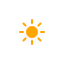
t = 0.00 s
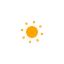
t = 1.13 s
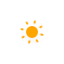
t = 3.38 s
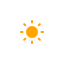
t = 4.50 s
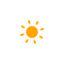
t = 5.63 s
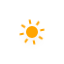
t = 7.88 s

The animated SVG that drew these frames (rendered in a browser with its animation timeline set to each time). Animation: 2 CSS @keyframes rules; one cycle of 9.00 s, repeats indefinitely.

<?xml version="1.0" encoding="utf-8"?>
<!-- (c) ammap.com | SVG weather icons -->
<svg
    version="1.1"
    xmlns="http://www.w3.org/2000/svg"
    xmlns:xlink="http://www.w3.org/1999/xlink"
    width="64"
    height="64"
    viewbox="0 0 64 64">
    <defs>
        <filter id="blur" width="200%" height="200%">
            <feGaussianBlur in="SourceAlpha" stdDeviation="3"/>
            <feOffset dx="0" dy="4" result="offsetblur"/>
            <feComponentTransfer>
                <feFuncA type="linear" slope="0.05"/>
            </feComponentTransfer>
            <feMerge> 
                <feMergeNode/>
                <feMergeNode in="SourceGraphic"/> 
            </feMerge>
        </filter>
        <style type="text/css"><![CDATA[
/*
** SUN
*/
@keyframes am-weather-sun {
  0% {
    -webkit-transform: rotate(0deg);
       -moz-transform: rotate(0deg);
        -ms-transform: rotate(0deg);
            transform: rotate(0deg);
  }

  100% {
    -webkit-transform: rotate(360deg);
       -moz-transform: rotate(360deg);
        -ms-transform: rotate(360deg);
            transform: rotate(360deg);
  }
}

.am-weather-sun {
  -webkit-animation-name: am-weather-sun;
     -moz-animation-name: am-weather-sun;
      -ms-animation-name: am-weather-sun;
          animation-name: am-weather-sun;
  -webkit-animation-duration: 9s;
     -moz-animation-duration: 9s;
      -ms-animation-duration: 9s;
          animation-duration: 9s;
  -webkit-animation-timing-function: linear;
     -moz-animation-timing-function: linear;
      -ms-animation-timing-function: linear;
          animation-timing-function: linear;
  -webkit-animation-iteration-count: infinite;
     -moz-animation-iteration-count: infinite;
      -ms-animation-iteration-count: infinite;
          animation-iteration-count: infinite;
}

@keyframes am-weather-sun-shiny {
  0% {
    stroke-dasharray: 3px 10px;
    stroke-dashoffset: 0px;
  }

  50% {
    stroke-dasharray: 0.1px 10px;
    stroke-dashoffset: -1px;
  }

  100% {
    stroke-dasharray: 3px 10px;
    stroke-dashoffset: 0px;
  }
}

.am-weather-sun-shiny line {
  -webkit-animation-name: am-weather-sun-shiny;
     -moz-animation-name: am-weather-sun-shiny;
      -ms-animation-name: am-weather-sun-shiny;
          animation-name: am-weather-sun-shiny;
  -webkit-animation-duration: 2s;
     -moz-animation-duration: 2s;
      -ms-animation-duration: 2s;
          animation-duration: 2s;
  -webkit-animation-timing-function: linear;
     -moz-animation-timing-function: linear;
      -ms-animation-timing-function: linear;
          animation-timing-function: linear;
  -webkit-animation-iteration-count: infinite;
     -moz-animation-iteration-count: infinite;
      -ms-animation-iteration-count: infinite;
          animation-iteration-count: infinite;
}
/*
** EASING
*/
.am-weather-easing-ease-in-out {
  -webkit-animation-timing-function: ease-in-out;
     -moz-animation-timing-function: ease-in-out;
      -ms-animation-timing-function: ease-in-out;
          animation-timing-function: ease-in-out;
}

        ]]></style>
    </defs>
    <g filter="url(#blur)" id="day">
        <g transform="translate(32,32)">
            <g class="am-weather-sun am-weather-sun-shiny am-weather-easing-ease-in-out">
                <g>
                    <line fill="none" stroke="orange" stroke-linecap="round" stroke-width="2" transform="translate(0,9)" x1="0" x2="0" y1="0" y2="3" />
                </g>
                <g transform="rotate(45)">
                    <line fill="none" stroke="orange" stroke-linecap="round" stroke-width="2" transform="translate(0,9)" x1="0" x2="0" y1="0" y2="3" />
                </g>
                <g transform="rotate(90)">
                    <line fill="none" stroke="orange" stroke-linecap="round" stroke-width="2" transform="translate(0,9)" x1="0" x2="0" y1="0" y2="3" />
                </g>
                <g transform="rotate(135)">
                    <line fill="none" stroke="orange" stroke-linecap="round" stroke-width="2" transform="translate(0,9)" x1="0" x2="0" y1="0" y2="3" />
                </g>
                <g transform="rotate(180)">
                    <line fill="none" stroke="orange" stroke-linecap="round" stroke-width="2" transform="translate(0,9)" x1="0" x2="0" y1="0" y2="3" />
                </g>
                <g transform="rotate(225)">
                    <line fill="none" stroke="orange" stroke-linecap="round" stroke-width="2" transform="translate(0,9)" x1="0" x2="0" y1="0" y2="3" />
                </g>
                <g transform="rotate(270)">
                    <line fill="none" stroke="orange" stroke-linecap="round" stroke-width="2" transform="translate(0,9)" x1="0" x2="0" y1="0" y2="3" />
                </g>
                <g transform="rotate(315)">
                    <line fill="none" stroke="orange" stroke-linecap="round" stroke-width="2" transform="translate(0,9)" x1="0" x2="0" y1="0" y2="3" />
                </g>
            </g>
            <circle cx="0" cy="0" fill="orange" r="5" stroke="orange" stroke-width="2"/>
        </g>
    </g>
</svg>